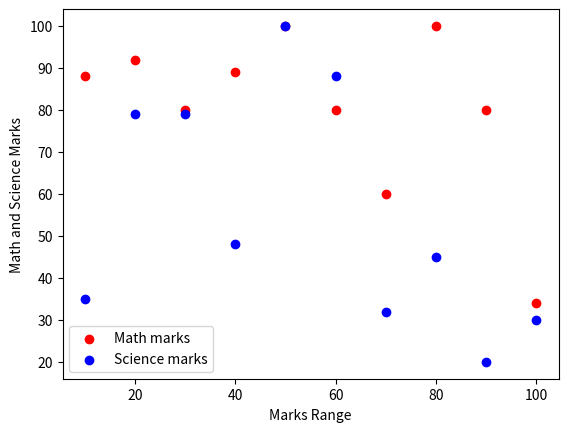

Python code for this plot:

import pandas as pd
import matplotlib.pyplot as plt
math_marks = [88, 92, 80, 89, 100, 80, 60, 100, 80, 34]
science_marks = [35, 79, 79, 48, 100, 88, 32, 45, 20, 30]
marks_range = [10, 20, 30, 40, 50, 60, 70, 80, 90, 100]
data = {'Math Marks': math_marks, 'Science Marks': science_marks, 'Marks Range': marks_range}
df = pd.DataFrame(data)
plt.scatter(df['Marks Range'], df['Math Marks'],label='Math marks', c='red')
plt.scatter(df['Marks Range'], df['Science Marks'], label='Science marks', c='blue')
plt.xlabel('Marks Range')
plt.ylabel('Math and Science Marks')
plt.legend()
plt.show()
